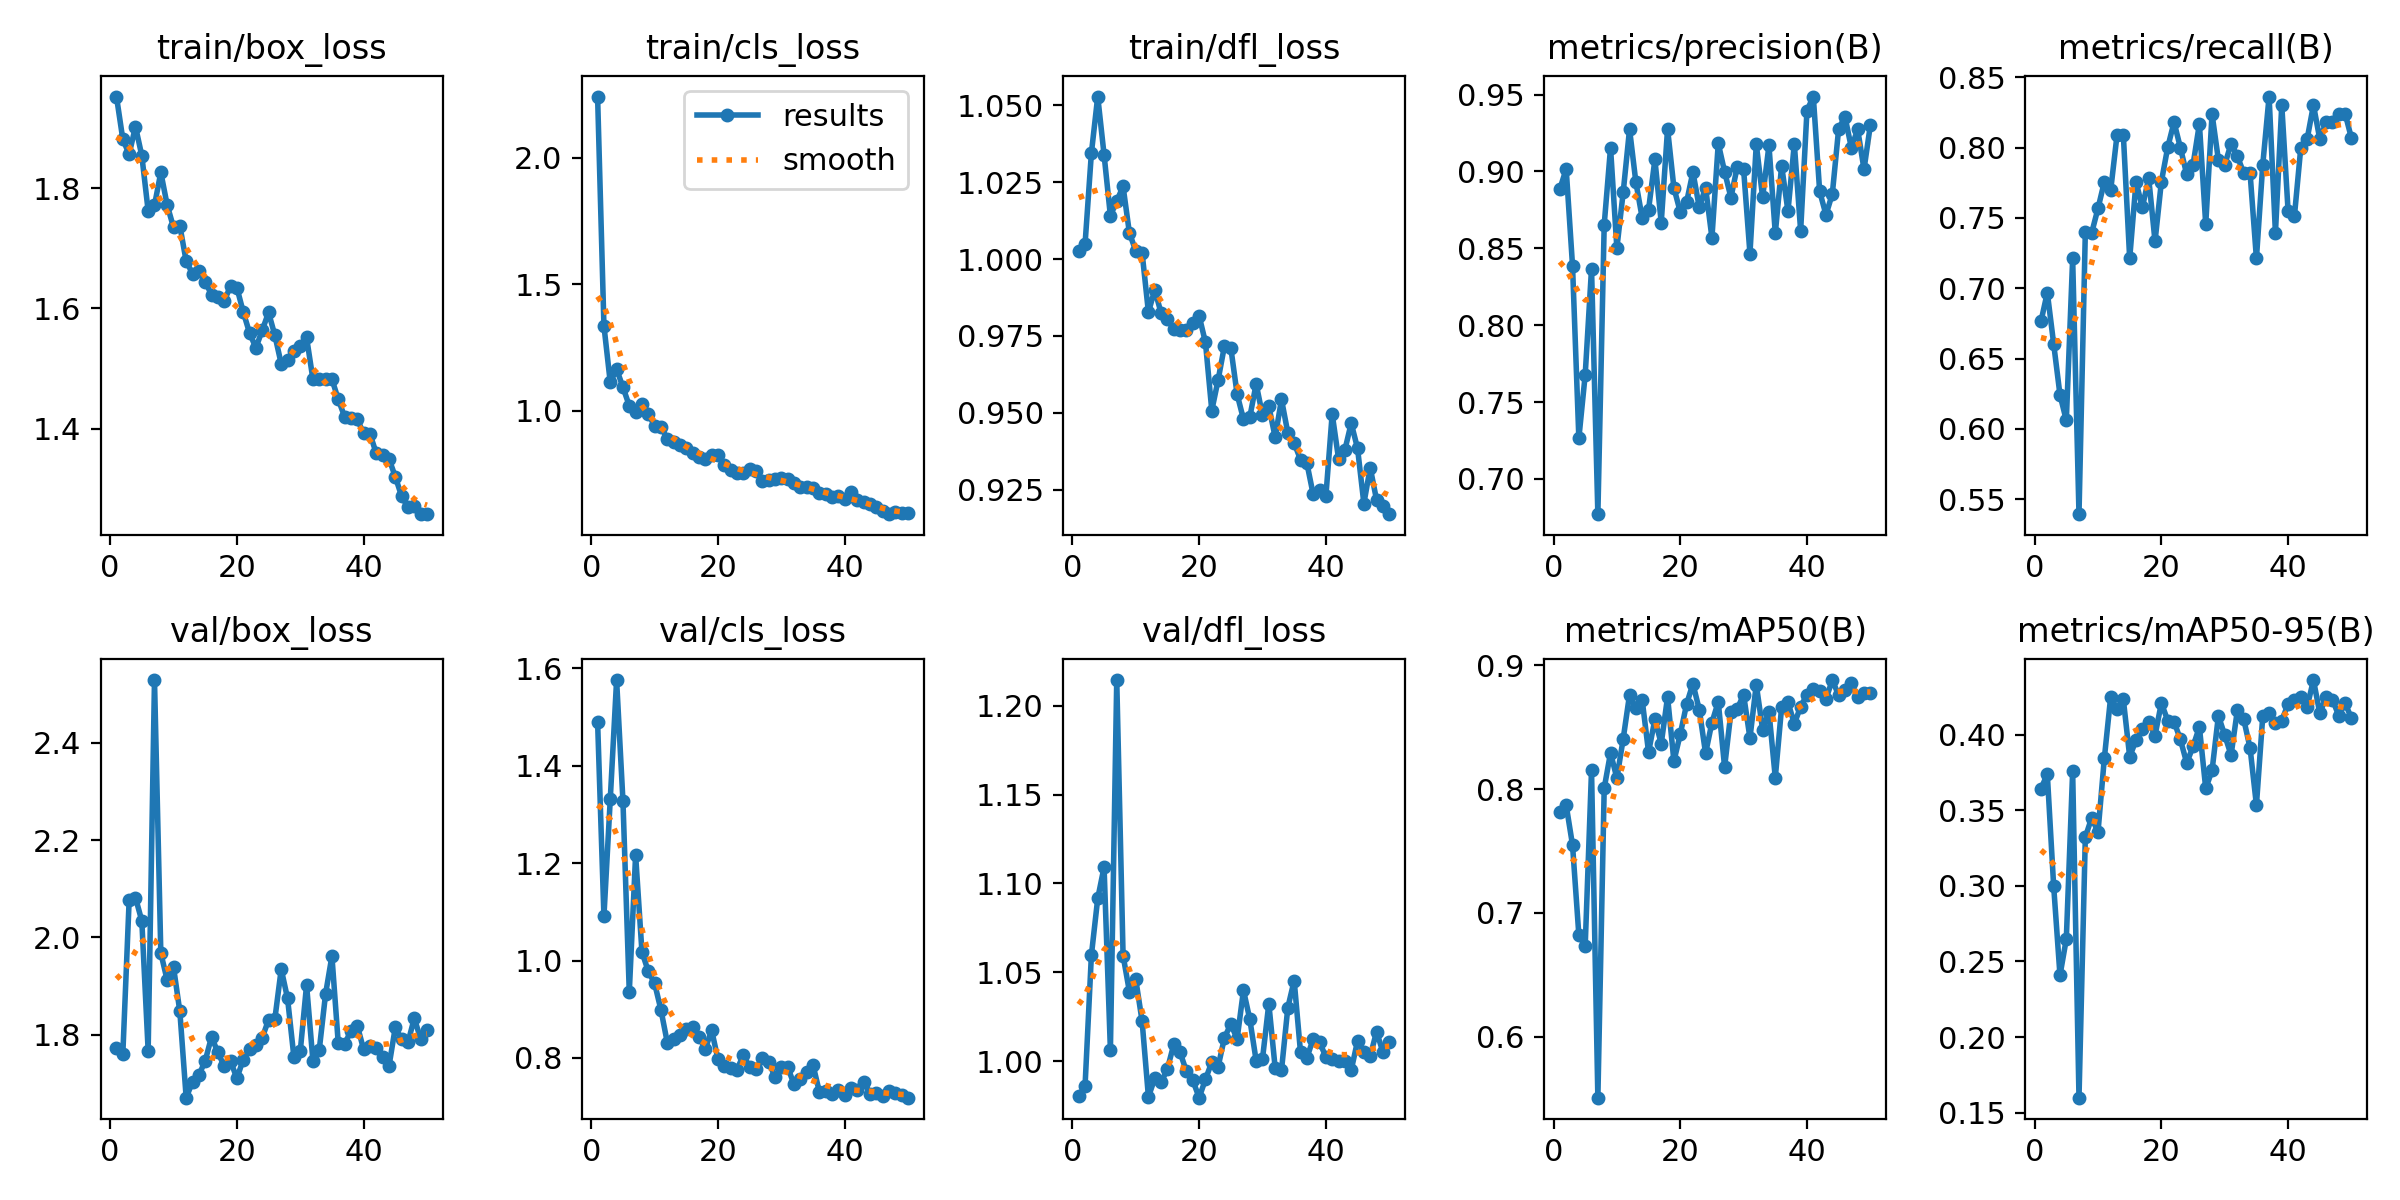

The data file committed next to this chart (first rows):
epoch, time, train/box_loss, train/cls_loss, train/dfl_loss, metrics/precision(B), metrics/recall(B), metrics/mAP50(B), metrics/mAP50-95(B), val/box_loss, val/cls_loss, val/dfl_loss, lr/pg0, lr/pg1, lr/pg2
1, 109, 1.953, 2.242, 1.003, 0.8885, 0.6764, 0.7819, 0.3642, 1.772, 1.49, 0.9804, 0.00038, 0.00038, 0.00038
2, 210.9, 1.882, 1.335, 1.005, 0.9016, 0.697, 0.787, 0.3738, 1.759, 1.091, 0.9862, 0.0007646, 0.0007646, 0.0007646
3, 314, 1.857, 1.111, 1.034, 0.8388, 0.6606, 0.7549, 0.3, 2.076, 1.332, 1.06, 0.001133, 0.001133, 0.001133
4, 414.7, 1.903, 1.164, 1.053, 0.7265, 0.6242, 0.682, 0.2409, 2.082, 1.576, 1.092, 0.001486, 0.001486, 0.001486
5, 515.1, 1.855, 1.092, 1.034, 0.7677, 0.6061, 0.6731, 0.2649, 2.034, 1.328, 1.109, 0.001823, 0.001823, 0.001823
6, 614.6, 1.763, 1.019, 1.014, 0.8368, 0.7212, 0.8153, 0.3757, 1.767, 0.9351, 1.006, 0.001802, 0.001802, 0.001802
7, 713.5, 1.772, 0.9938, 1.019, 0.6771, 0.5394, 0.5506, 0.16, 2.529, 1.217, 1.214, 0.001762, 0.001762, 0.001762
8, 813.1, 1.827, 1.028, 1.024, 0.8653, 0.74, 0.8008, 0.3322, 1.968, 1.018, 1.059, 0.001723, 0.001723, 0.001723
9, 932.8, 1.772, 0.9851, 1.008, 0.9154, 0.7394, 0.8294, 0.3449, 1.912, 0.9778, 1.039, 0.001683, 0.001683, 0.001683
10, 1032, 1.735, 0.9402, 1.003, 0.8502, 0.7568, 0.8088, 0.3356, 1.939, 0.953, 1.046, 0.001644, 0.001644, 0.001644
11, 1131, 1.738, 0.9361, 1.002, 0.8866, 0.7758, 0.8408, 0.3843, 1.848, 0.8985, 1.023, 0.001604, 0.001604, 0.001604
12, 1231, 1.679, 0.888, 0.9827, 0.9275, 0.7697, 0.8764, 0.4249, 1.67, 0.8313, 0.98, 0.001564, 0.001564, 0.001564
13, 1352, 1.658, 0.8756, 0.99, 0.893, 0.8089, 0.8656, 0.4169, 1.703, 0.8395, 0.9904, 0.001525, 0.001525, 0.001525
14, 1470, 1.662, 0.8637, 0.9824, 0.8697, 0.809, 0.8718, 0.4232, 1.716, 0.8462, 0.9881, 0.001485, 0.001485, 0.001485
15, 1586, 1.644, 0.8509, 0.9804, 0.8752, 0.7212, 0.8299, 0.3853, 1.746, 0.8599, 0.9958, 0.001446, 0.001446, 0.001446
16, 1705, 1.623, 0.8334, 0.9772, 0.9078, 0.7756, 0.8564, 0.3962, 1.795, 0.8627, 1.009, 0.001406, 0.001406, 0.001406
17, 1805, 1.618, 0.8151, 0.9768, 0.8668, 0.7576, 0.8367, 0.4037, 1.764, 0.8437, 1.005, 0.001366, 0.001366, 0.001366
18, 1905, 1.612, 0.8091, 0.9769, 0.9278, 0.7784, 0.8746, 0.4084, 1.735, 0.8189, 0.9943, 0.001327, 0.001327, 0.001327
19, 2012, 1.638, 0.8247, 0.9792, 0.8894, 0.7333, 0.8226, 0.3993, 1.746, 0.8567, 0.9894, 0.001287, 0.001287, 0.001287
20, 2131, 1.635, 0.8234, 0.9816, 0.8737, 0.7758, 0.8444, 0.4209, 1.71, 0.797, 0.9796, 0.001248, 0.001248, 0.001248
21, 2245, 1.594, 0.7842, 0.9729, 0.88, 0.8002, 0.8687, 0.4092, 1.749, 0.784, 0.9898, 0.001208, 0.001208, 0.001208
22, 2346, 1.559, 0.7631, 0.9507, 0.8996, 0.8182, 0.8852, 0.4085, 1.771, 0.7788, 0.9996, 0.001168, 0.001168, 0.001168
23, 2451, 1.534, 0.7545, 0.9607, 0.8767, 0.8, 0.8643, 0.3967, 1.778, 0.7759, 0.997, 0.001129, 0.001129, 0.001129
24, 2563, 1.564, 0.7548, 0.9718, 0.8895, 0.781, 0.829, 0.3812, 1.793, 0.8059, 1.013, 0.001089, 0.001089, 0.001089
25, 2672, 1.593, 0.7683, 0.9712, 0.8569, 0.7879, 0.8539, 0.3921, 1.83, 0.7803, 1.021, 0.00105, 0.00105, 0.00105
26, 2775, 1.555, 0.7594, 0.956, 0.9183, 0.8169, 0.8706, 0.405, 1.833, 0.7774, 1.013, 0.00101, 0.00101, 0.00101
27, 2896, 1.508, 0.7209, 0.9479, 0.8998, 0.7454, 0.8178, 0.3644, 1.935, 0.7997, 1.04, 0.0009704, 0.0009704, 0.0009704
28, 2999, 1.514, 0.7259, 0.9486, 0.8831, 0.8238, 0.8623, 0.3762, 1.874, 0.7917, 1.024, 0.0009308, 0.0009308, 0.0009308
29, 3099, 1.529, 0.7277, 0.9594, 0.9032, 0.7913, 0.8651, 0.4124, 1.754, 0.7607, 1, 0.0008912, 0.0008912, 0.0008912
30, 3201, 1.537, 0.734, 0.9493, 0.9013, 0.7879, 0.8762, 0.3996, 1.765, 0.7807, 1.001, 0.0008516, 0.0008516, 0.0008516
31, 3301, 1.552, 0.7279, 0.9521, 0.8466, 0.8028, 0.8414, 0.3864, 1.902, 0.781, 1.032, 0.000812, 0.000812, 0.000812
32, 3400, 1.482, 0.7124, 0.9421, 0.9176, 0.7939, 0.8845, 0.4162, 1.746, 0.7456, 0.9963, 0.0007724, 0.0007724, 0.0007724
33, 3499, 1.483, 0.6986, 0.9544, 0.8832, 0.7818, 0.8482, 0.41, 1.769, 0.7562, 0.995, 0.0007328, 0.0007328, 0.0007328
34, 3597, 1.482, 0.6988, 0.9435, 0.9169, 0.7818, 0.8625, 0.3911, 1.884, 0.7706, 1.03, 0.0006932, 0.0006932, 0.0006932
35, 3696, 1.482, 0.6946, 0.9402, 0.8597, 0.7212, 0.8093, 0.3533, 1.961, 0.7852, 1.045, 0.0006536, 0.0006536, 0.0006536
36, 3795, 1.448, 0.6744, 0.9348, 0.9037, 0.7879, 0.8665, 0.4121, 1.782, 0.73, 1.005, 0.000614, 0.000614, 0.000614
37, 3895, 1.42, 0.6705, 0.9337, 0.8741, 0.8364, 0.8703, 0.4143, 1.78, 0.7324, 1.002, 0.0005744, 0.0005744, 0.0005744
38, 3995, 1.417, 0.6588, 0.9235, 0.9179, 0.7394, 0.8528, 0.4075, 1.808, 0.7268, 1.013, 0.0005348, 0.0005348, 0.0005348
39, 4095, 1.415, 0.6636, 0.925, 0.8615, 0.8303, 0.8667, 0.4092, 1.819, 0.7341, 1.011, 0.0004952, 0.0004952, 0.0004952
40, 4196, 1.392, 0.6481, 0.9228, 0.9396, 0.7547, 0.8764, 0.4202, 1.77, 0.7241, 1.003, 0.0004556, 0.0004556, 0.0004556
41, 4291, 1.391, 0.6757, 0.9496, 0.9487, 0.7515, 0.8808, 0.4227, 1.777, 0.7383, 1.001, 0.000416, 0.000416, 0.000416
42, 4386, 1.359, 0.6474, 0.9351, 0.8871, 0.8, 0.8797, 0.425, 1.773, 0.7345, 1, 0.0003764, 0.0003764, 0.0003764
43, 4484, 1.356, 0.6382, 0.9379, 0.8718, 0.8061, 0.873, 0.4182, 1.753, 0.7509, 1, 0.0003368, 0.0003368, 0.0003368
44, 4578, 1.35, 0.631, 0.9466, 0.8855, 0.8303, 0.8882, 0.436, 1.735, 0.7264, 0.995, 0.0002972, 0.0002972, 0.0002972
45, 4672, 1.32, 0.619, 0.9385, 0.9278, 0.8061, 0.8758, 0.4141, 1.815, 0.727, 1.011, 0.0002576, 0.0002576, 0.0002576
46, 4765, 1.287, 0.6024, 0.9205, 0.9355, 0.8182, 0.8804, 0.4247, 1.79, 0.7213, 1.005, 0.000218, 0.000218, 0.000218
47, 4858, 1.269, 0.59, 0.9322, 0.9155, 0.8182, 0.8854, 0.4231, 1.784, 0.7318, 1.003, 0.0001784, 0.0001784, 0.0001784
48, 4953, 1.272, 0.5974, 0.9217, 0.9274, 0.8242, 0.8743, 0.4124, 1.834, 0.7274, 1.017, 0.0001388, 0.0001388, 0.0001388
49, 5047, 1.258, 0.593, 0.9197, 0.9014, 0.8242, 0.8778, 0.4207, 1.791, 0.7231, 1.005, 9.92e-05, 9.92e-05, 9.92e-05
50, 5141, 1.257, 0.5933, 0.917, 0.9301, 0.8067, 0.8778, 0.4107, 1.808, 0.7182, 1.011, 5.96e-05, 5.96e-05, 5.96e-05
